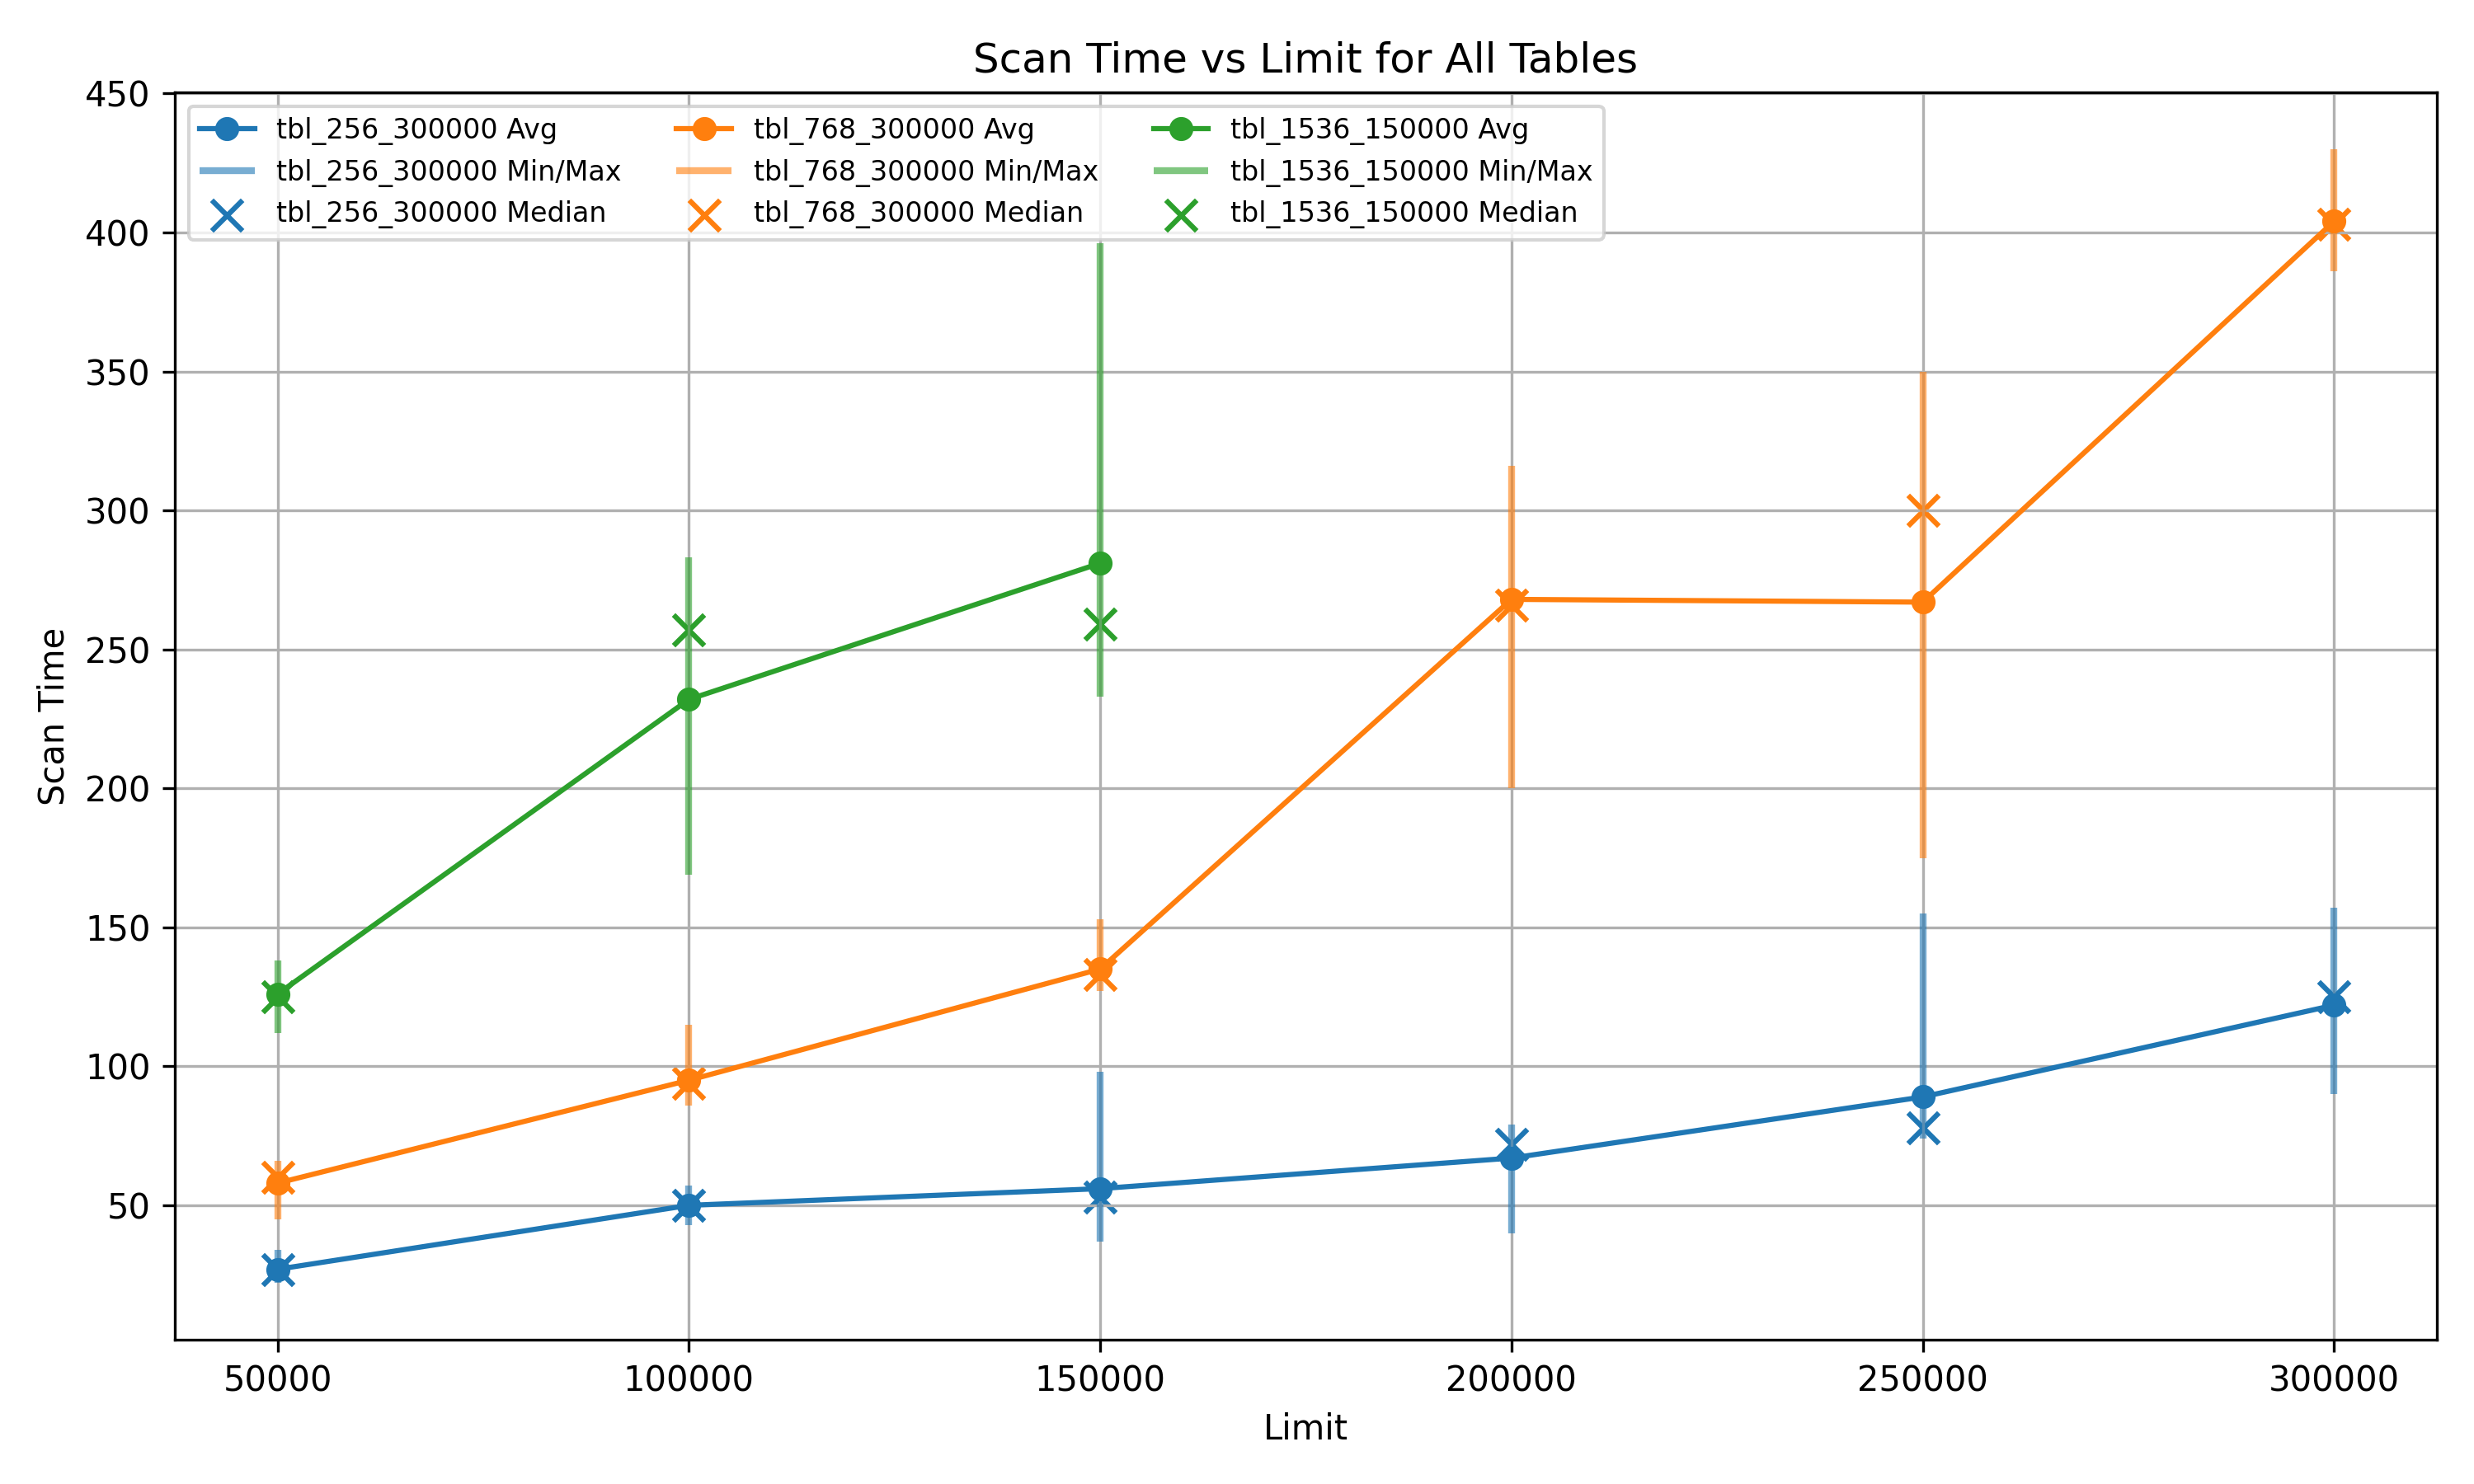

Here is the Python script that generated this plot:
import pandas as pd
import matplotlib.pyplot as plt
from io import StringIO

# CSV data provided by the user
csv_data = """repeat,limit,dbname,tablename,metric,stat,value
10,50000,testdb,tbl_256_300000,SCAN TIME,avg,27
10,50000,testdb,tbl_256_300000,SCAN TIME,min,22
10,50000,testdb,tbl_256_300000,SCAN TIME,max,34
10,50000,testdb,tbl_256_300000,SCAN TIME,median,27
10,100000,testdb,tbl_256_300000,SCAN TIME,avg,50
10,100000,testdb,tbl_256_300000,SCAN TIME,min,43
10,100000,testdb,tbl_256_300000,SCAN TIME,max,57
10,100000,testdb,tbl_256_300000,SCAN TIME,median,50
10,150000,testdb,tbl_256_300000,SCAN TIME,avg,56
10,150000,testdb,tbl_256_300000,SCAN TIME,min,37
10,150000,testdb,tbl_256_300000,SCAN TIME,max,98
10,150000,testdb,tbl_256_300000,SCAN TIME,median,53
10,250000,testdb,tbl_256_300000,SCAN TIME,avg,89
10,250000,testdb,tbl_256_300000,SCAN TIME,min,74
10,250000,testdb,tbl_256_300000,SCAN TIME,max,155
10,250000,testdb,tbl_256_300000,SCAN TIME,median,78
10,300000,testdb,tbl_256_300000,SCAN TIME,avg,122
10,300000,testdb,tbl_256_300000,SCAN TIME,min,90
10,300000,testdb,tbl_256_300000,SCAN TIME,max,157
10,300000,testdb,tbl_256_300000,SCAN TIME,median,125
10,50000,testdb,tbl_768_300000,SCAN TIME,avg,58
10,50000,testdb,tbl_768_300000,SCAN TIME,min,45
10,50000,testdb,tbl_768_300000,SCAN TIME,max,66
10,50000,testdb,tbl_768_300000,SCAN TIME,median,60
10,100000,testdb,tbl_768_300000,SCAN TIME,avg,95
10,100000,testdb,tbl_768_300000,SCAN TIME,min,86
10,100000,testdb,tbl_768_300000,SCAN TIME,max,115
10,100000,testdb,tbl_768_300000,SCAN TIME,median,94
10,150000,testdb,tbl_768_300000,SCAN TIME,avg,135
10,150000,testdb,tbl_768_300000,SCAN TIME,min,127
10,150000,testdb,tbl_768_300000,SCAN TIME,max,153
10,150000,testdb,tbl_768_300000,SCAN TIME,median,133
10,200000,testdb,tbl_768_300000,SCAN TIME,avg,268
10,200000,testdb,tbl_768_300000,SCAN TIME,min,200
10,200000,testdb,tbl_768_300000,SCAN TIME,max,316
10,200000,testdb,tbl_768_300000,SCAN TIME,median,266
10,250000,testdb,tbl_768_300000,SCAN TIME,avg,267
10,250000,testdb,tbl_768_300000,SCAN TIME,min,175
10,250000,testdb,tbl_768_300000,SCAN TIME,max,350
10,250000,testdb,tbl_768_300000,SCAN TIME,median,300
10,300000,testdb,tbl_768_300000,SCAN TIME,avg,404
10,300000,testdb,tbl_768_300000,SCAN TIME,min,386
10,300000,testdb,tbl_768_300000,SCAN TIME,max,430
10,300000,testdb,tbl_768_300000,SCAN TIME,median,403
10,50000,testdb,tbl_1536_150000,SCAN TIME,avg,126
10,50000,testdb,tbl_1536_150000,SCAN TIME,min,112
10,50000,testdb,tbl_1536_150000,SCAN TIME,max,138
10,50000,testdb,tbl_1536_150000,SCAN TIME,median,125
10,100000,testdb,tbl_1536_150000,SCAN TIME,avg,232
10,100000,testdb,tbl_1536_150000,SCAN TIME,min,169
10,100000,testdb,tbl_1536_150000,SCAN TIME,max,283
10,100000,testdb,tbl_1536_150000,SCAN TIME,median,257
10,150000,testdb,tbl_1536_150000,SCAN TIME,avg,281
10,150000,testdb,tbl_1536_150000,SCAN TIME,min,233
10,150000,testdb,tbl_1536_150000,SCAN TIME,max,396
10,150000,testdb,tbl_1536_150000,SCAN TIME,median,259
10,200000,testdb,tbl_256_300000,SCAN TIME,avg,67
10,200000,testdb,tbl_256_300000,SCAN TIME,min,40
10,200000,testdb,tbl_256_300000,SCAN TIME,max,79
10,200000,testdb,tbl_256_300000,SCAN TIME,median,72
"""

# Load the data into a DataFrame
df = pd.read_csv(StringIO(csv_data))

# Ensure the data types are correct
df["limit"] = df["limit"].astype(int)
df["value"] = df["value"].astype(float)

# Unique table names
tables = df["tablename"].unique()

# Color palette for different tables
colors = ["tab:blue", "tab:orange", "tab:green", "tab:red", "tab:purple"]

plt.figure(figsize=(10, 6))

for idx, table in enumerate(tables):
    sub_df = df[(df["tablename"] == table) & (df["metric"] == "SCAN TIME")]

    # Pivot to get stats in columns for easy plotting
    pivot_df = sub_df.pivot(index="limit", columns="stat", values="value").sort_index()

    limits = pivot_df.index
    avg_values = pivot_df["avg"]
    min_values = pivot_df["min"]
    max_values = pivot_df["max"]
    median_values = pivot_df["median"]

    color = colors[idx % len(colors)]

    # Plot average scan time
    plt.plot(limits, avg_values, marker="o", color=color, label=f"{table} Avg")
    # Plot candle-like vertical lines for min and max
    plt.vlines(
        limits,
        min_values,
        max_values,
        color=color,
        linewidth=2,
        alpha=0.6,
        label=f"{table} Min/Max",
    )
    # Plot median values
    plt.scatter(
        limits, median_values, marker="x", color=color, s=80, label=f"{table} Median"
    )

# Labels and title
plt.xlabel("Limit")
plt.ylabel("Scan Time")
plt.title("Scan Time vs Limit for All Tables")
plt.legend(ncol=3, fontsize=8)
plt.grid(True)

# Display the plot
plt.tight_layout()
plt.savefig("cubvec_scantime.png", dpi=300)
